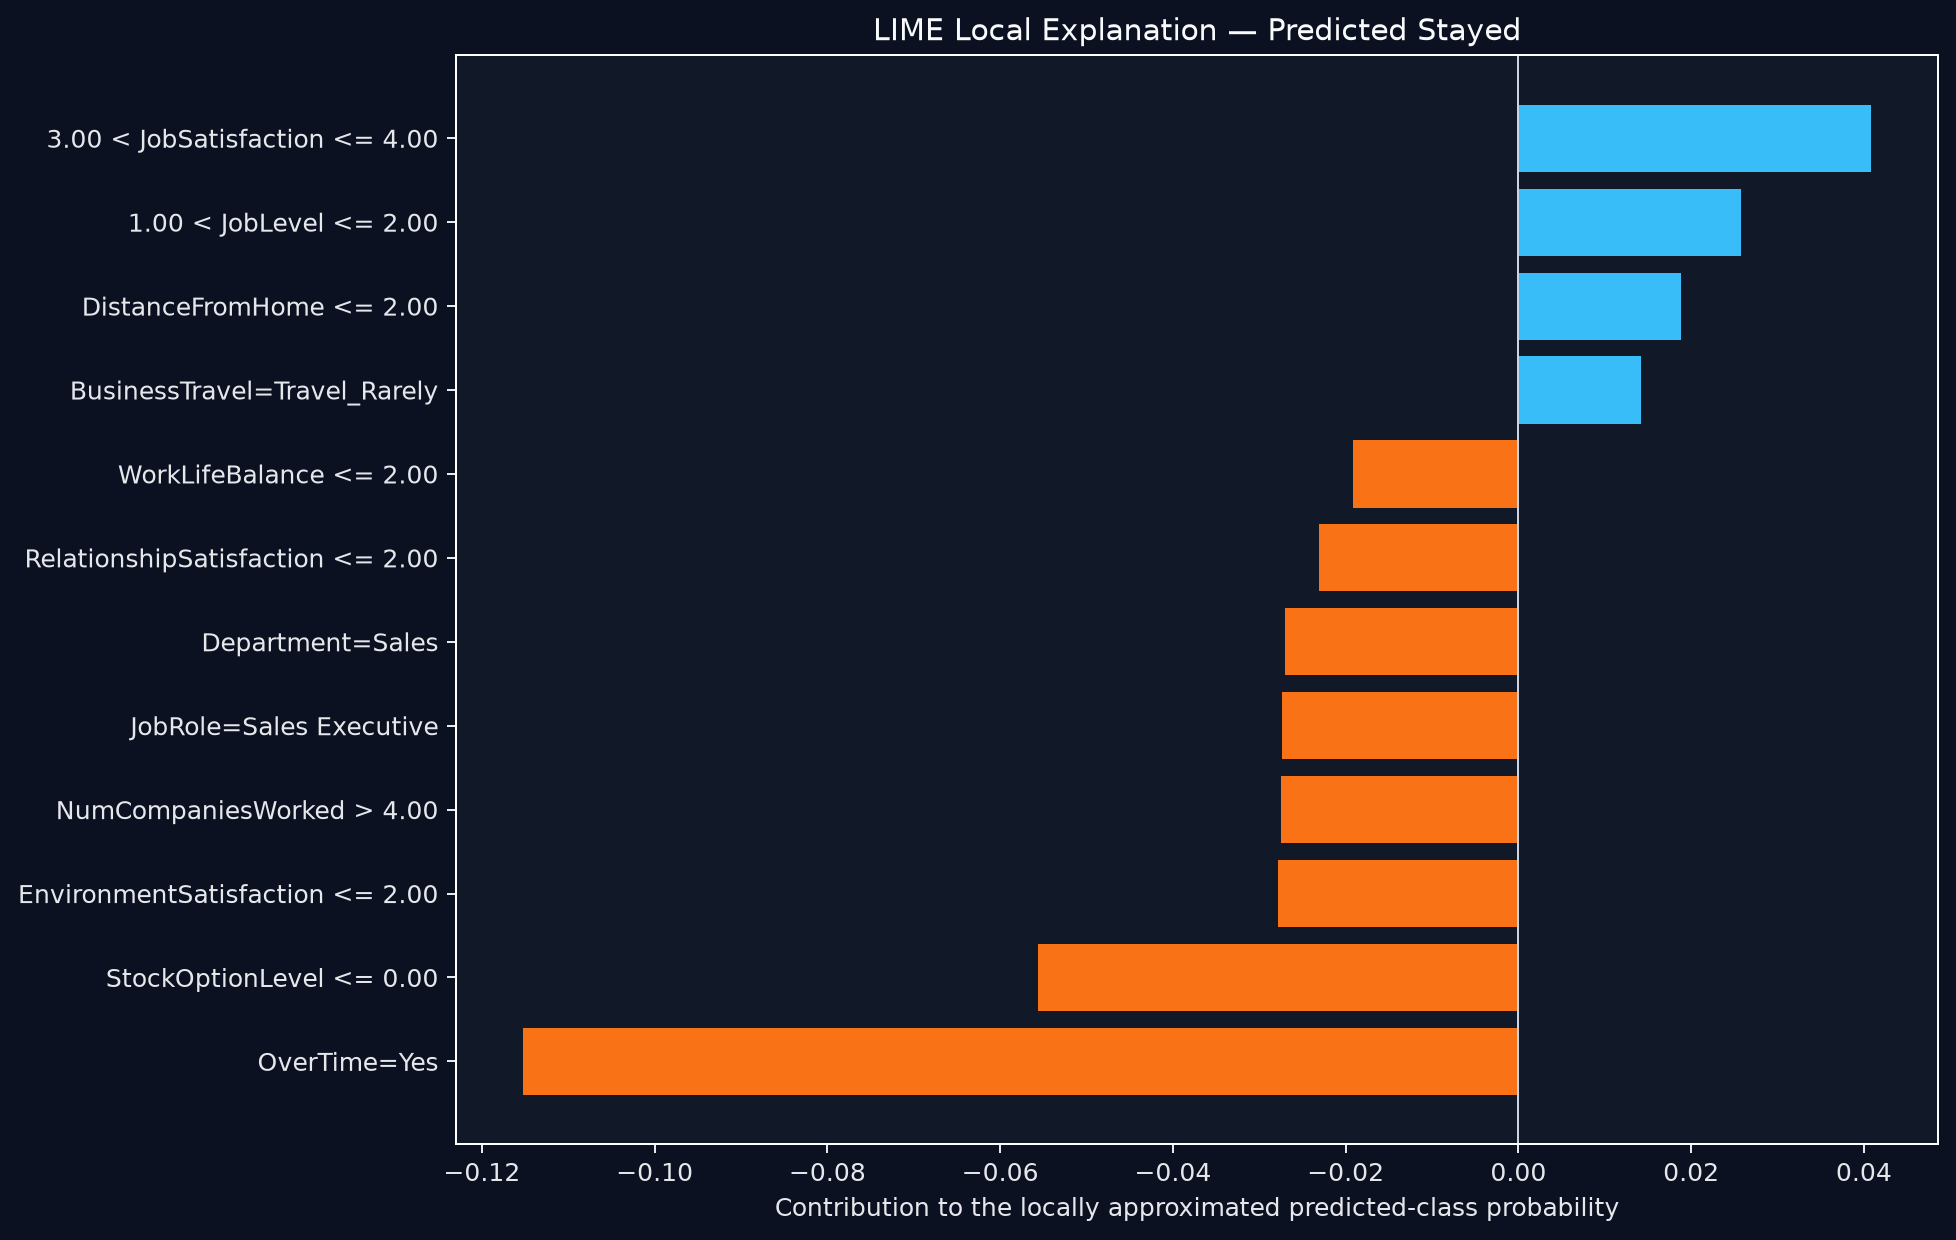

The data file committed next to this chart (first rows):
Feature condition, Contribution to predicted class, Direction
OverTime=Yes, -0.1152, Opposes prediction
StockOptionLevel <= 0.00, -0.05566, Opposes prediction
3.00 < JobSatisfaction <= 4.00, 0.04082, Supports prediction
EnvironmentSatisfaction <= 2.00, -0.02781, Opposes prediction
NumCompaniesWorked > 4.00, -0.02751, Opposes prediction
JobRole=Sales Executive, -0.02733, Opposes prediction
Department=Sales, -0.027, Opposes prediction
1.00 < JobLevel <= 2.00, 0.02576, Supports prediction
RelationshipSatisfaction <= 2.00, -0.0231, Opposes prediction
WorkLifeBalance <= 2.00, -0.01915, Opposes prediction
DistanceFromHome <= 2.00, 0.01878, Supports prediction
BusinessTravel=Travel_Rarely, 0.01418, Supports prediction
